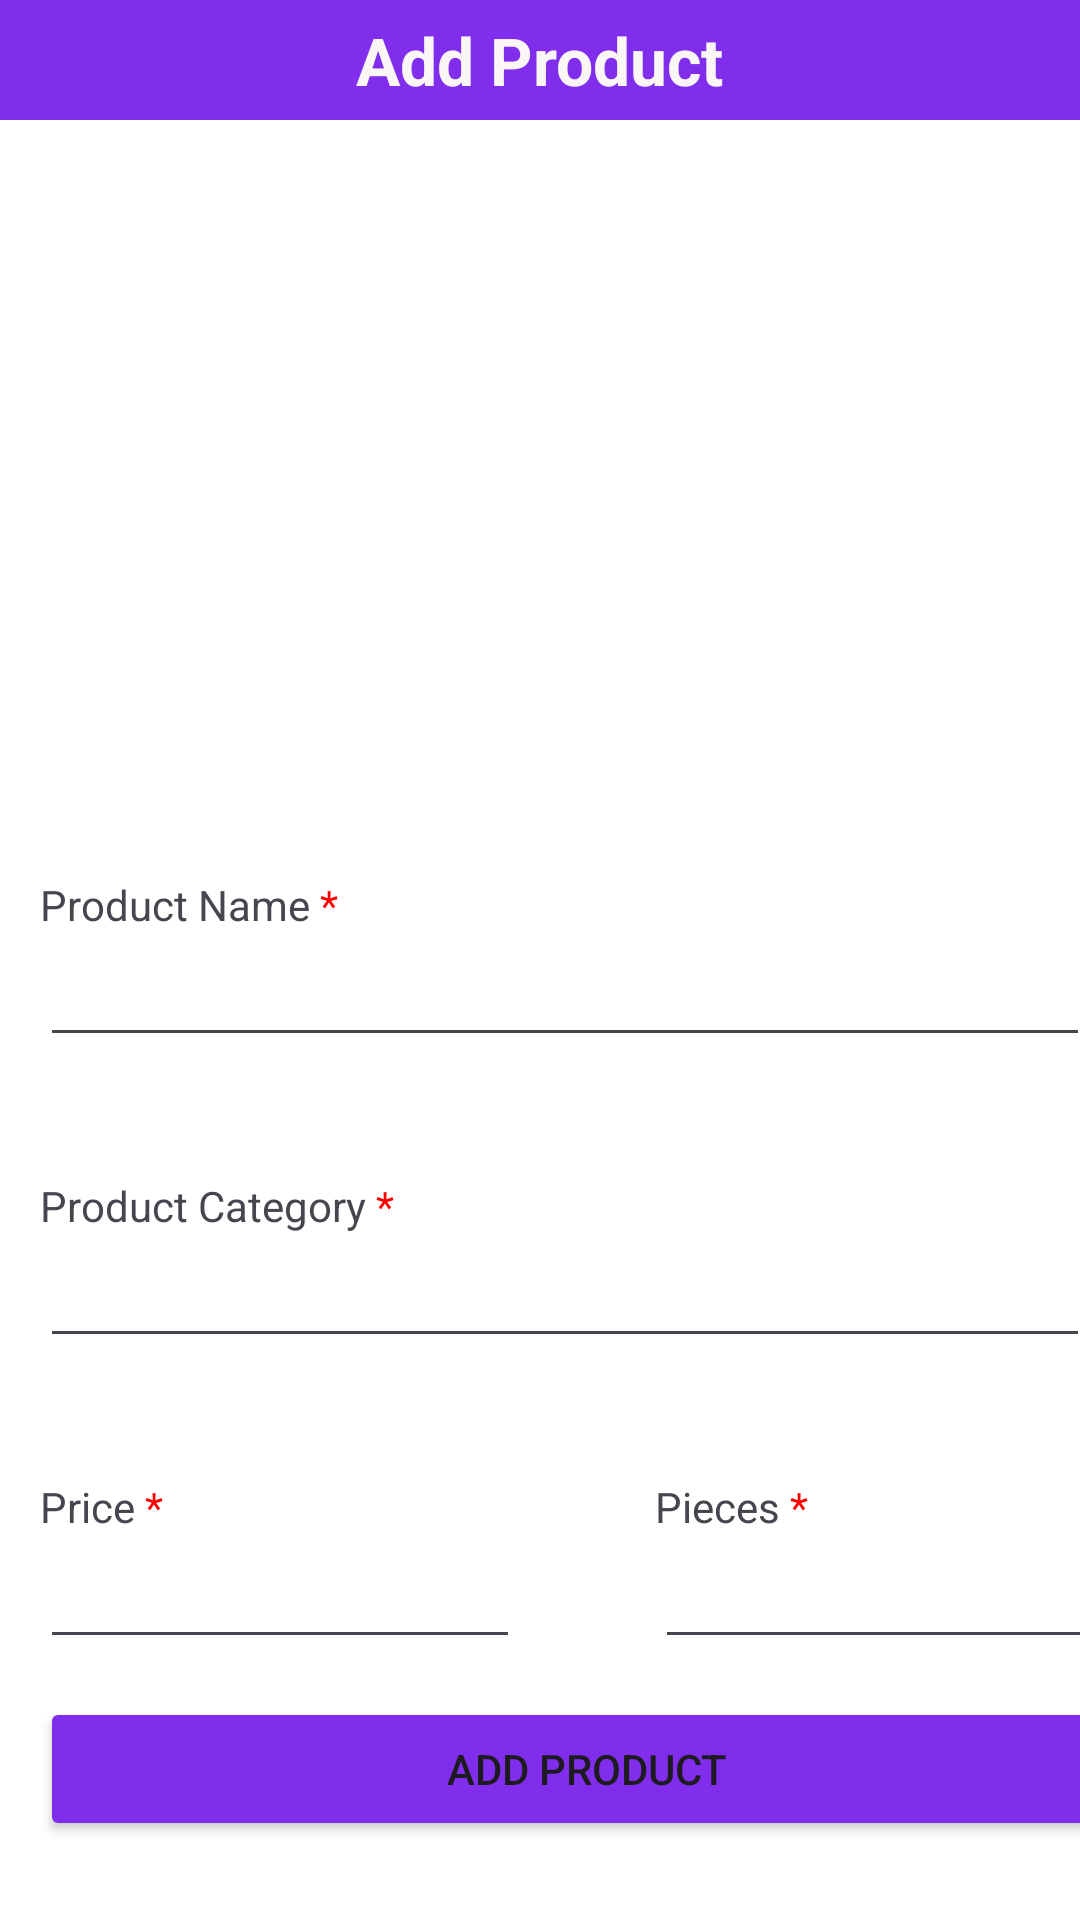

Here is an Android app screen rendered from its layout file. Give the layout XML and the strings, colors and styles it references.
<!-- AndroidManifest.xml: application theme Theme.AshishAppV2 -->
<!-- res/layout/activity_add_video.xml -->
<?xml version="1.0" encoding="utf-8"?>
<androidx.constraintlayout.widget.ConstraintLayout xmlns:android="http://schemas.android.com/apk/res/android"
    xmlns:app="http://schemas.android.com/apk/res-auto"
    xmlns:tools="http://schemas.android.com/tools"
    android:layout_width="match_parent"
    android:layout_height="match_parent"
    android:background="@color/white"
    tools:context=".Activity.AddVideo">
    <View
        android:id="@+id/view2"
        android:layout_width="0dp"
        android:layout_height="40dp"
        android:background="@color/green"
        app:layout_constraintEnd_toEndOf="parent"
        app:layout_constraintStart_toStartOf="parent"
        app:layout_constraintTop_toTopOf="parent" />

    <TextView
        android:id="@+id/textView"
        android:layout_width="wrap_content"
        android:layout_height="wrap_content"
        android:text="@string/Addproduct"
        android:textColor="#FAF6F6"
        android:textSize="22sp"
        android:textStyle="bold"
        app:layout_constraintBottom_toBottomOf="@+id/view2"
        app:layout_constraintEnd_toEndOf="@id/view2"
        app:layout_constraintStart_toStartOf="@+id/view2"
        app:layout_constraintTop_toTopOf="@id/view2" />

    <ImageView
        android:id="@+id/takeVideo"
        android:layout_width="100dp"
        android:layout_height="100dp"
        android:layout_marginTop="152dp"
        android:contentDescription="@string/Addimage"
        android:src="@drawable/video"
        app:layout_constraintEnd_toEndOf="parent"
        app:layout_constraintHorizontal_bias="0.051"
        app:layout_constraintStart_toStartOf="parent"
        app:layout_constraintTop_toTopOf="parent" />

    <VideoView
        android:id="@+id/videoView"
        android:layout_width="0dp"
        android:layout_height="0dp"
        android:backgroundTint="@color/transparent"
        app:layout_constraintBottom_toTopOf="@+id/textView6"
        app:layout_constraintEnd_toEndOf="parent"
        app:layout_constraintHorizontal_bias="1.0"
        app:layout_constraintStart_toEndOf="@+id/takeVideo"
        app:layout_constraintTop_toBottomOf="@+id/view2"
        app:layout_constraintVertical_bias="1.0" />


    <TextView
        android:id="@+id/textView6"
        android:layout_width="wrap_content"
        android:layout_height="wrap_content"
        android:layout_marginTop="40dp"
        android:text="@string/productname"
        app:layout_constraintStart_toStartOf="@+id/takeVideo"
        app:layout_constraintTop_toBottomOf="@+id/takeVideo" />

    <EditText
        android:id="@+id/editTextText"
        android:layout_width="350dp"
        android:layout_height="wrap_content"
        android:ems="10"
        android:inputType="text"
        app:layout_constraintStart_toStartOf="@+id/textView6"
        app:layout_constraintTop_toBottomOf="@+id/textView6"
        android:importantForAutofill="no" />
    <TextView
        android:id="@+id/textView7"
        android:layout_width="wrap_content"
        android:layout_height="wrap_content"
        android:layout_marginTop="40dp"
        android:text="@string/productcategory"
        app:layout_constraintStart_toStartOf="@+id/editTextText"
        app:layout_constraintTop_toBottomOf="@+id/editTextText" />

    <EditText
        android:id="@+id/editTextText2"
        android:layout_width="350dp"
        android:layout_height="wrap_content"
        android:ems="10"
        android:inputType="text"
        app:layout_constraintStart_toStartOf="@+id/textView7"
        app:layout_constraintTop_toBottomOf="@+id/textView7" />

    <TextView
        android:id="@+id/textView8"
        android:layout_width="wrap_content"
        android:layout_height="wrap_content"
        android:layout_marginTop="40dp"
        android:text="@string/price"
        app:layout_constraintStart_toStartOf="@+id/editTextText2"
        app:layout_constraintTop_toBottomOf="@+id/editTextText2" />

    <EditText
        android:id="@+id/editTextText4"
        android:layout_width="160dp"
        android:layout_height="wrap_content"
        android:ems="10"
        android:inputType="text"
        app:layout_constraintStart_toStartOf="@+id/textView8"
        app:layout_constraintTop_toBottomOf="@+id/textView8"
        android:importantForAutofill="no" />

    <TextView
        android:id="@+id/textView9"
        android:layout_width="wrap_content"
        android:layout_height="wrap_content"
        android:layout_marginStart="164dp"
        android:layout_marginTop="40dp"
        android:text="@string/per"
        app:layout_constraintStart_toEndOf="@+id/textView8"
        app:layout_constraintTop_toBottomOf="@+id/editTextText2" />

    <EditText
        android:id="@+id/editTextText5"
        android:layout_width="160dp"
        android:layout_height="wrap_content"
        android:ems="10"
        android:inputType="text"
        app:layout_constraintStart_toStartOf="@+id/textView9"
        app:layout_constraintTop_toBottomOf="@+id/textView9"
        android:importantForAutofill="no" />

    <Button
        android:id="@+id/button"
        android:layout_width="0dp"
        android:layout_height="wrap_content"
        android:text="@string/Addproduct"
        app:backgroundTint="@color/green"
        app:cornerRadius="6dp"
        app:layout_constraintBottom_toBottomOf="parent"
        app:layout_constraintEnd_toEndOf="@+id/editTextText5"
        app:layout_constraintHorizontal_bias="0.0"
        app:layout_constraintStart_toStartOf="@+id/editTextText4"
        app:layout_constraintTop_toBottomOf="@+id/editTextText4"
        app:layout_constraintVertical_bias="0.322" />


</androidx.constraintlayout.widget.ConstraintLayout>
<!-- resources referenced by this layout -->
<resources>
  <color name="green">#802EEC</color>
  <color name="transparent">#00D6BBDD</color>
  <color name="white">#FFFFFFFF</color>
  <string name="Addimage">add Image</string>
  <string name="Addproduct">Add Product</string>
  <string name="per">Pieces <font color="red">*</font></string>
  <string name="price">Price <font color="red">*</font></string>
  <string name="productcategory">Product Category <font color="red">*</font></string>
  <string name="productname">Product Name <font color="red">*</font></string>
  <style name="Theme.AshishAppV2" parent="Base.Theme.AshishAppV2" />
  <style name="Base.Theme.AshishAppV2" parent="Theme.Material3.DayNight.NoActionBar">
          
          
      </style>
</resources>
